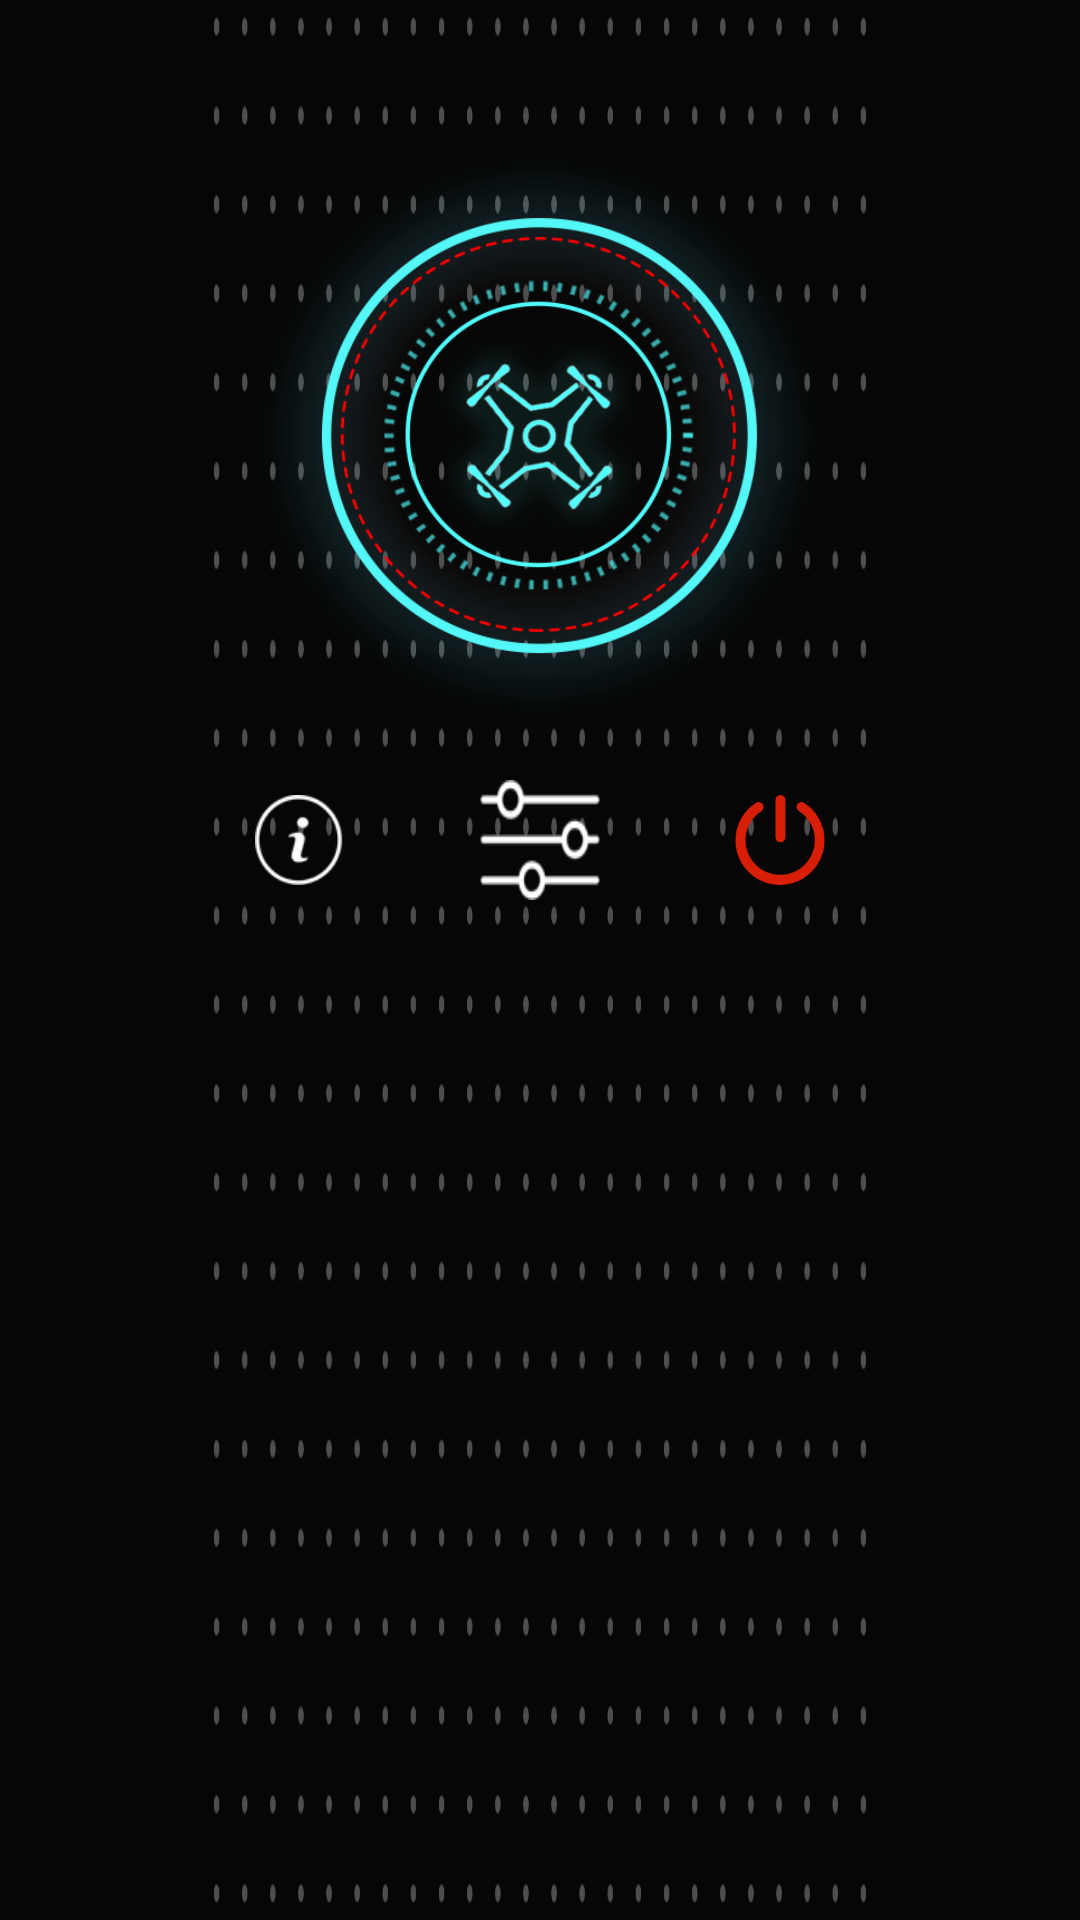

Here is an Android app screen rendered from its layout file. Give the layout XML and the strings, colors and styles it references.
<!-- AndroidManifest.xml: activity theme AppTheme.Full -->
<!-- res/layout/activity_main.xml -->
<?xml version="1.0" encoding="utf-8"?>
<android.support.constraint.ConstraintLayout xmlns:android="http://schemas.android.com/apk/res/android"
    xmlns:app="http://schemas.android.com/apk/res-auto"
    xmlns:tools="http://schemas.android.com/tools"
    android:layout_width="match_parent"
    android:layout_height="match_parent"
    tools:context="com.example.aileen.androiduav.MainActivity">

    <LinearLayout
        android:layout_width="match_parent"
        android:layout_height="match_parent"
        android:orientation="vertical"
        android:background="@mipmap/first_bg_img">
        <LinearLayout
            android:layout_width="wrap_content"
            android:layout_height="match_parent"
            android:orientation="vertical"
            android:layout_gravity="center">
            <ImageView
                android:id="@+id/first_logo"
                android:layout_marginTop="50dp"
                android:layout_width="190dp"
                android:layout_height="190dp"
                android:background="@mipmap/first_img_1"/>
            <RelativeLayout
                android:layout_marginTop="20dp"
                android:layout_width="match_parent"
                android:layout_height="wrap_content">
                <ImageView
                    android:id="@+id/first_problem"
                    android:layout_alignParentLeft="true"
                    android:layout_centerInParent="true"
                    android:background="@mipmap/icon_problem"
                    android:layout_width="30dp"
                    android:layout_height="30dp" />
                <ImageView
                    android:id="@+id/user_setup"
                    android:background="@mipmap/user_setup"
                    android:layout_width="40dp"
                    android:layout_height="40dp"
                    android:layout_centerInParent="true"
                    android:layout_centerVertical="true"
                     />
                <ImageView
                    android:id="@+id/first_close"
                    android:layout_alignParentRight="true"
                    android:layout_centerInParent="true"
                    android:background="@mipmap/icon_close"
                    android:layout_width="30dp"
                    android:layout_height="30dp" />
            </RelativeLayout>
        </LinearLayout>
    </LinearLayout>


</android.support.constraint.ConstraintLayout>
<!-- resources referenced by this layout -->
<resources>
  <!-- mipmap first_bg_img: png bitmap (mipmap-hdpi, 19754 bytes) -->
  <!-- mipmap first_img_1: png bitmap (mipmap-hdpi, 118091 bytes) -->
  <!-- mipmap icon_close: png bitmap (mipmap-hdpi, 5315 bytes) -->
  <!-- mipmap icon_problem: png bitmap (mipmap-hdpi, 2509 bytes) -->
  <!-- mipmap user_setup: png bitmap (mipmap-hdpi, 2316 bytes) -->
  <style name="AppTheme.Full" parent="AppTheme.NoActionBar">
          <item name="android:windowFullscreen">true</item>
      </style>
  <style name="AppTheme.NoActionBar">
          <item name="windowActionBar">false</item>
          <item name="windowNoTitle">true</item>
      </style>
</resources>
